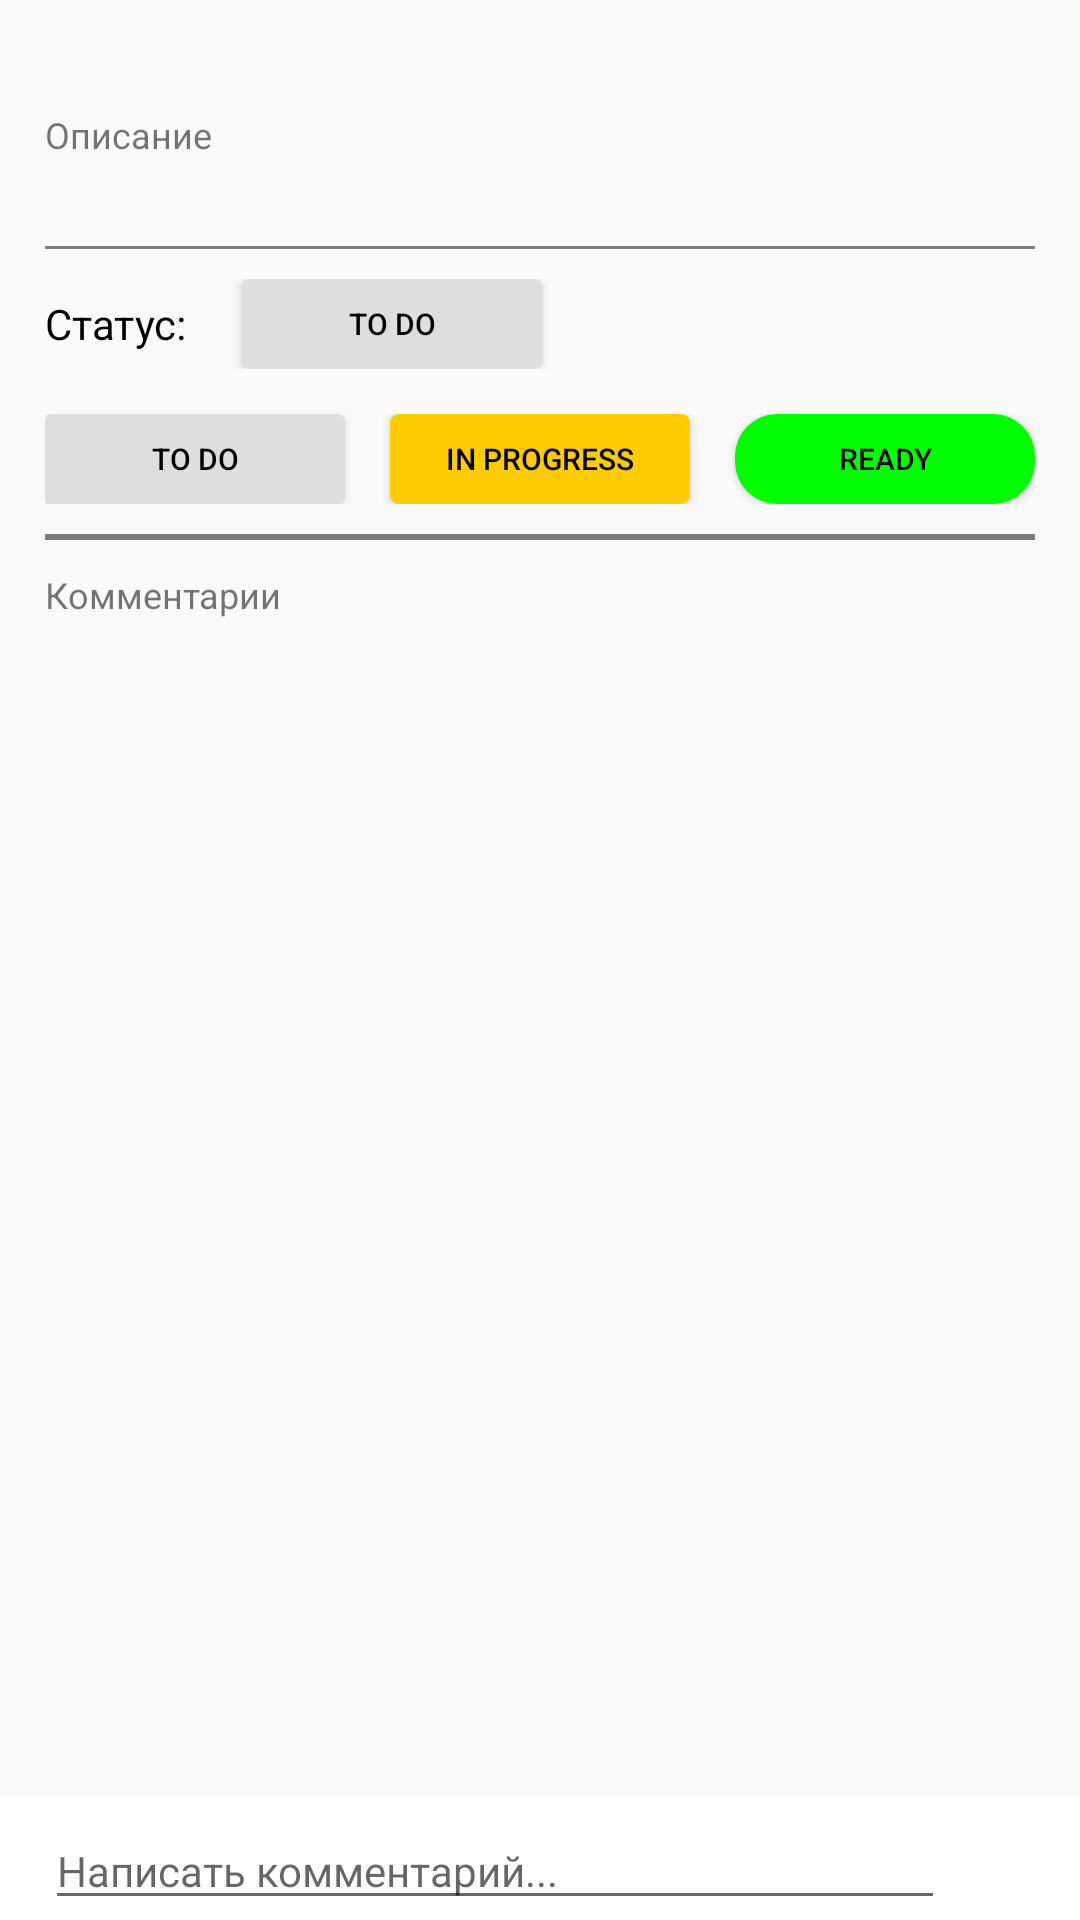

This screen was rendered from an Android layout file. Write that file and the resources it references.
<!-- AndroidManifest.xml: application theme AppTheme -->
<!-- res/layout/activity_task.xml -->
<?xml version="1.0" encoding="utf-8"?>
<RelativeLayout xmlns:android="http://schemas.android.com/apk/res/android"
    xmlns:app="http://schemas.android.com/apk/res-auto"
    xmlns:tools="http://schemas.android.com/tools"
    android:layout_width="match_parent"
    android:layout_height="match_parent">

    <ProgressBar
        android:id="@+id/progress"
        android:layout_width="wrap_content"
        android:layout_height="wrap_content"
        android:layout_centerInParent="true"
        android:visibility="gone" />

    <ScrollView
        android:layout_width="match_parent"
        android:layout_height="match_parent">

        <LinearLayout
            android:id="@+id/content"
            android:layout_width="match_parent"
            android:layout_height="match_parent"
            android:orientation="vertical">

            <TextView
                android:id="@+id/titleText"
                android:layout_width="match_parent"
                android:layout_height="wrap_content"
                android:paddingLeft="15dp"
                android:paddingRight="15dp"
                android:paddingTop="10dp"
                android:textColor="@android:color/black"
                android:textSize="16sp"
                android:textStyle="bold"
                tools:text="Название какой-то таски" />

            <TextView
                android:id="@+id/textView5"
                android:layout_width="match_parent"
                android:layout_height="wrap_content"
                android:layout_marginLeft="15dp"
                android:layout_marginRight="15dp"
                android:layout_marginTop="5dp"
                android:text="Описание"
                android:textSize="12sp" />

            <TextView
                android:id="@+id/description"
                android:layout_width="match_parent"
                android:layout_height="wrap_content"
                android:layout_marginBottom="5dp"
                android:layout_marginLeft="10dp"
                android:layout_marginRight="10dp"
                android:paddingBottom="5dp"
                android:paddingLeft="5dp"
                android:paddingRight="5dp"
                android:textColor="@android:color/black"
                android:textStyle="italic"
                tools:text="Это пояснение для таски   " />

            <View
                android:layout_width="match_parent"
                android:layout_height="1dp"
                android:layout_marginBottom="5dp"
                android:layout_marginLeft="15dp"
                android:layout_marginRight="15dp"
                android:background="#7b7b7b" />

            <LinearLayout
                android:layout_width="match_parent"
                android:layout_height="wrap_content"
                android:layout_marginLeft="15dp"
                android:layout_marginRight="15dp"
                android:layout_marginTop="5dp"
                android:gravity="center_vertical"
                android:orientation="horizontal">

                <TextView
                    android:id="@+id/textView3"
                    android:layout_width="wrap_content"
                    android:layout_height="wrap_content"
                    android:layout_marginRight="15dp"
                    android:text="Статус: "
                    android:textColor="@android:color/black" />

                <Button

                    android:layout_width="100dp"
                    android:layout_height="30dp"
                    android:background="@drawable/button_to_do"
                    android:text="To Do"
                    android:textColor="#000000"
                    android:textSize="10sp" />

            </LinearLayout>


            <LinearLayout
                android:layout_width="match_parent"
                android:layout_height="wrap_content"
                android:layout_marginLeft="15dp"
                android:layout_marginRight="15dp"
                android:layout_marginTop="15dp"
                android:orientation="horizontal">

                <Button

                    android:layout_width="100dp"
                    android:layout_height="30dp"
                    android:layout_marginRight="15dp"
                    android:layout_weight="1"
                    android:background="@drawable/button_to_do"
                    android:text="To Do"
                    android:textColor="#000000"
                    android:textSize="10sp" />

                <Button

                    android:layout_width="100dp"
                    android:layout_height="30dp"
                    android:layout_marginRight="15dp"
                    android:layout_weight="1"
                    android:background="@drawable/button_in_progress"
                    android:text="In progress"
                    android:textColor="#000000"
                    android:textSize="10sp" />

                <Button

                    android:layout_width="100dp"
                    android:layout_height="30dp"
                    android:layout_weight="1"
                    android:background="@drawable/button_ready"
                    android:text="Ready"
                    android:textColor="#000000"
                    android:textSize="10sp" />

            </LinearLayout>

            <View
                android:layout_width="match_parent"
                android:layout_height="2dp"
                android:layout_marginBottom="10dp"
                android:layout_marginLeft="15dp"
                android:layout_marginRight="15dp"
                android:layout_marginTop="10dp"
                android:background="#7b7b7b" />

            <TextView
                android:id="@+id/textView6"
                android:layout_width="match_parent"
                android:layout_height="wrap_content"
                android:layout_marginLeft="15dp"
                android:layout_marginRight="15dp"
                android:text="Комментарии"
                android:textSize="12sp" />

            <android.support.v7.widget.RecyclerView
                android:id="@+id/comments"
                android:layout_width="match_parent"
                android:layout_height="wrap_content"
                tools:listitem="@layout/comment" />
        </LinearLayout>
    </ScrollView>

    <LinearLayout
        android:id="@+id/inputField"
        android:layout_width="match_parent"
        android:layout_height="wrap_content"
        android:layout_alignParentBottom="true"
        android:background="@android:color/background_light"
        android:orientation="horizontal"
        android:paddingLeft="15dp"
        android:paddingRight="5dp"
        android:paddingTop="5dp">

        <ImageView
            android:id="@+id/imageView2"
            android:layout_width="wrap_content"
            android:layout_height="wrap_content"
            app:srcCompat="@drawable/ic_action_profile" />

        <EditText
            android:id="@+id/editText2"
            android:layout_width="wrap_content"
            android:layout_height="wrap_content"
            android:layout_weight="1"
            android:ems="10"
            android:hint="Написать комментарий..."
            android:inputType="textMultiLine"
            android:textSize="14dp" />

        <Button
            android:id="@+id/button2"
            android:layout_width="35dp"
            android:layout_height="35dp"
            android:layout_marginLeft="5dp"
            android:background="@drawable/ic_message" />
    </LinearLayout>

</RelativeLayout>
<!-- res/layout/comment.xml (included above) -->
<?xml version="1.0" encoding="utf-8"?>
<LinearLayout xmlns:android="http://schemas.android.com/apk/res/android"
    xmlns:app="http://schemas.android.com/apk/res-auto"
    android:orientation="vertical"
    android:layout_width="match_parent"
    android:layout_height="match_parent">

    <LinearLayout
        android:layout_width="match_parent"
        android:layout_height="wrap_content"
        android:layout_marginLeft="15dp"
        android:layout_marginRight="15dp"
        android:layout_marginTop="5dp"
        android:orientation="horizontal">

        <ImageView
            android:id="@+id/imageView"
            android:layout_width="wrap_content"
            android:layout_height="wrap_content"
            app:srcCompat="@drawable/ic_action_profile" />

        <LinearLayout
            android:layout_width="match_parent"
            android:layout_height="wrap_content"
            android:layout_marginLeft="5dp"
            android:orientation="vertical">

            <TextView
                android:id="@+id/textView7"
                android:layout_width="match_parent"
                android:layout_height="wrap_content"
                android:layout_weight="1"
                android:text="Василий Пупкин"
                android:textColor="@android:color/holo_blue_dark"
                android:textSize="13dp" />

            <TextView
                android:id="@+id/textView8"
                android:layout_width="match_parent"
                android:layout_height="wrap_content"
                android:layout_weight="1"
                android:paddingTop="1dp"
                android:text="Это будет комментарий"
                android:textColor="@android:color/black" />

        </LinearLayout>

    </LinearLayout>

</LinearLayout>
<!-- resources referenced by this layout -->
<resources>
  <!-- drawable button_in_progress (drawable) -->
  <?xml version="1.0" encoding="utf-8"?>
  <shape xmlns:android="http://schemas.android.com/apk/res/android" android:shape="rectangle" >
      <corners
          android:radius="3dp"
          />
      <solid
          android:color="#ffcc00"
          />
      <size
          android:width="100dp"
          android:height="30dp"
          />
  </shape>
  <!-- drawable button_ready (drawable) -->
  <?xml version="1.0" encoding="utf-8"?>
  <shape xmlns:android="http://schemas.android.com/apk/res/android" android:shape="rectangle" >
      <corners
          android:radius="14dp"
          />
      <solid
          android:color="#00ff00"
          />
      <padding
          android:left="0dp"
          android:top="0dp"
          android:right="0dp"
          android:bottom="0dp"
          />
      <size
          android:width="100dp"
          android:height="30dp"
          />
  </shape>
  <!-- drawable button_to_do (drawable) -->
  <?xml version="1.0" encoding="utf-8"?>
  <shape xmlns:android="http://schemas.android.com/apk/res/android" android:shape="rectangle" >
  <corners
      android:radius="3dp"
      />
  <solid
      android:color="#DEDEDE"
      />
  <size
      android:width="100dp"
      android:height="30dp"
      />
  </shape>
  <style name="AppTheme" parent="Theme.AppCompat.Light.DarkActionBar">
          
          <item name="colorPrimary">@color/colorPrimary</item>
          <item name="colorPrimaryDark">@color/colorPrimaryDark</item>
          <item name="colorAccent">@color/colorAccent</item>
      </style>
  <color name="colorPrimary">#3F51B5</color>
  <color name="colorPrimaryDark">#303F9F</color>
  <color name="colorAccent">#FF4081</color>
</resources>
